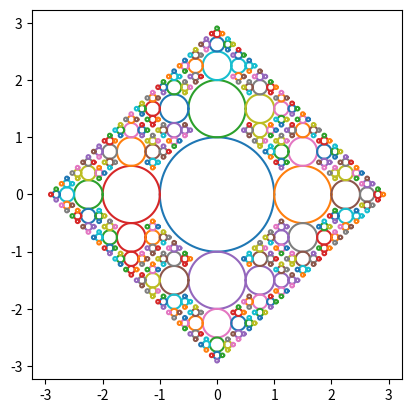

Write the Python code that produced this figure.
# -*- coding: utf-8 -*-
"""
Created on Thu Dec  7 15:36:19 2017

@author: alex.zhang
"""

import matplotlib.pyplot as plt
import math as m
import numpy as np

def cercle(a,r):
    Z=[a+r*complex(m.cos(2*k*m.pi/100),m.sin(2*k*m.pi/100)) for k in range (101)]
    X,Y=[z.real for z in Z],[z.imag for z in Z]
    plt.plot(X,Y)

plt.figure()
cercle(0,1)
Centres=[[complex(1.5,0),'d'],[complex(0,1.5),'h'],[complex(-1.5,0),'g'],[complex(0,-1.5),'b']]
r=0.5
for n in range (5):
    CentresProchains=[]
    for M in Centres:
        omega,origine=M[0],M[1]
        cercle(omega,r)
        if origine=='d':
            CentresProchains+=[[omega+complex(1.5*r,0),'d'],[omega+complex(0,1.5*r),'h'],[omega+complex(0,-1.5*r),'b']]
        elif origine=='h':
            CentresProchains+=[[omega+complex(1.5*r,0),'d'],[omega+complex(0,1.5*r),'h'],[omega+complex(-1.5*r,0),'g']]
        elif origine=='g':
            CentresProchains+=[[omega+complex(0,1.5*r),'h'],[omega+complex(-1.5*r,0),'g'],[omega+complex(0,-1.5*r),'b']]
        elif origine=='b':
            CentresProchains+=[[omega+complex(1.5*r,0),'d'],[omega+complex(-1.5*r,0),'g'],[omega+complex(0,-1.5*r),'b']]
    Centres,r=CentresProchains,r/2

plt.axis('scaled')